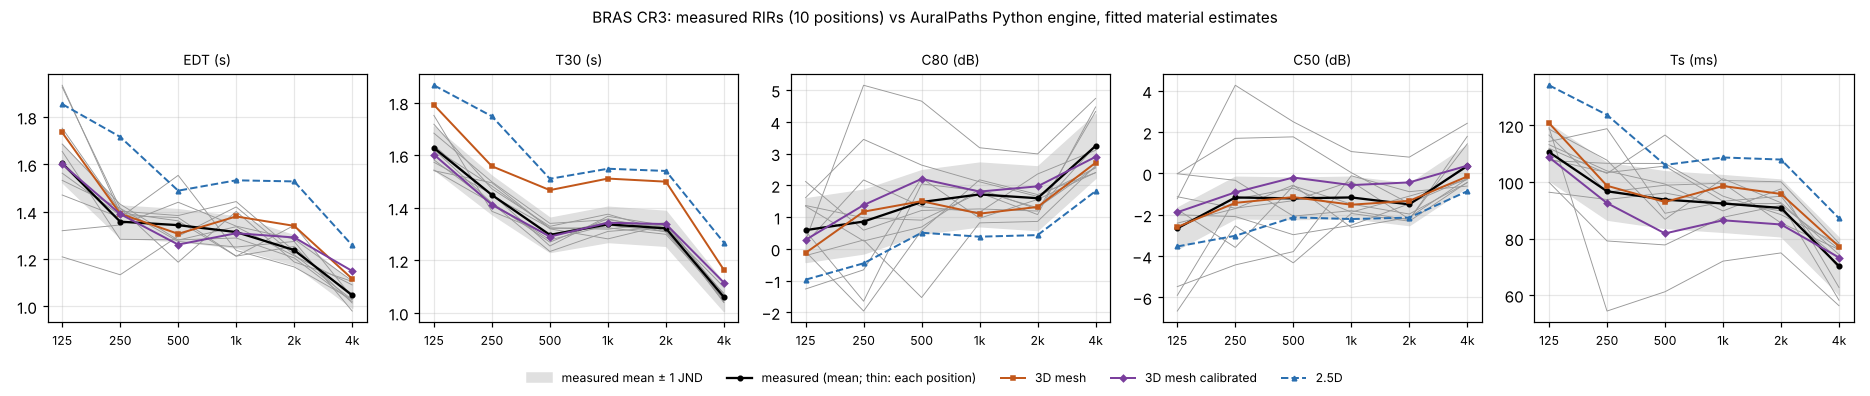

Data behind this chart, as committed beside it:
hall, coeffs, pair, criterion, band_hz, model, measured, simulated, diff_jnd
CR3, fitted, LS1-MP1, EDT, 125, 3D mesh, 1.532, 1.786, 3.32
CR3, fitted, LS1-MP1, EDT, 250, 3D mesh, 1.414, 1.459, 0.64
CR3, fitted, LS1-MP1, EDT, 500, 3D mesh, 1.187, 1.39, 3.42
CR3, fitted, LS1-MP1, EDT, 1000, 3D mesh, 1.401, 1.475, 1.05
CR3, fitted, LS1-MP1, EDT, 2000, 3D mesh, 1.187, 1.428, 4.05
CR3, fitted, LS1-MP1, EDT, 4000, 3D mesh, 1.105, 1.156, 0.91
CR3, fitted, LS1-MP2, EDT, 125, 3D mesh, 1.934, 1.561, -3.86
CR3, fitted, LS1-MP2, EDT, 250, 3D mesh, 1.395, 1.296, -1.43
CR3, fitted, LS1-MP2, EDT, 500, 3D mesh, 1.361, 1.245, -1.71
CR3, fitted, LS1-MP2, EDT, 1000, 3D mesh, 1.212, 1.252, 0.66
CR3, fitted, LS1-MP2, EDT, 2000, 3D mesh, 1.342, 1.25, -1.37
CR3, fitted, LS1-MP2, EDT, 4000, 3D mesh, 1.039, 1.113, 1.42
CR3, fitted, LS1-MP3, EDT, 125, 3D mesh, 1.563, 1.927, 4.66
CR3, fitted, LS1-MP3, EDT, 250, 3D mesh, 1.384, 1.525, 2.03
CR3, fitted, LS1-MP3, EDT, 500, 3D mesh, 1.375, 1.407, 0.46
CR3, fitted, LS1-MP3, EDT, 1000, 3D mesh, 1.212, 1.533, 5.29
CR3, fitted, LS1-MP3, EDT, 2000, 3D mesh, 1.253, 1.502, 3.97
CR3, fitted, LS1-MP3, EDT, 4000, 3D mesh, 1.014, 1.093, 1.55
CR3, fitted, LS1-MP4, EDT, 125, 3D mesh, 1.686, 1.614, -0.85
CR3, fitted, LS1-MP4, EDT, 250, 3D mesh, 1.432, 1.446, 0.2
CR3, fitted, LS1-MP4, EDT, 500, 3D mesh, 1.28, 1.372, 1.44
CR3, fitted, LS1-MP4, EDT, 1000, 3D mesh, 1.337, 1.431, 1.42
CR3, fitted, LS1-MP4, EDT, 2000, 3D mesh, 1.213, 1.394, 2.98
CR3, fitted, LS1-MP4, EDT, 4000, 3D mesh, 1.091, 1.258, 3.06
CR3, fitted, LS1-MP5, EDT, 125, 3D mesh, 1.209, 1.808, 9.91
CR3, fitted, LS1-MP5, EDT, 250, 3D mesh, 1.133, 1.456, 5.7
CR3, fitted, LS1-MP5, EDT, 500, 3D mesh, 1.296, 1.396, 1.54
CR3, fitted, LS1-MP5, EDT, 1000, 3D mesh, 1.42, 1.464, 0.62
CR3, fitted, LS1-MP5, EDT, 2000, 3D mesh, 1.218, 1.418, 3.28
CR3, fitted, LS1-MP5, EDT, 4000, 3D mesh, 1.028, 1.259, 4.48
CR3, fitted, LS2-MP1, EDT, 125, 3D mesh, 1.926, 1.778, -1.54
CR3, fitted, LS2-MP1, EDT, 250, 3D mesh, 1.414, 1.454, 0.56
CR3, fitted, LS2-MP1, EDT, 500, 3D mesh, 1.274, 1.367, 1.45
CR3, fitted, LS2-MP1, EDT, 1000, 3D mesh, 1.251, 1.44, 3.04
CR3, fitted, LS2-MP1, EDT, 2000, 3D mesh, 1.274, 1.4, 1.98
CR3, fitted, LS2-MP1, EDT, 4000, 3D mesh, 0.98, 1.159, 3.64
CR3, fitted, LS2-MP2, EDT, 125, 3D mesh, 1.753, 1.677, -0.86
CR3, fitted, LS2-MP2, EDT, 250, 3D mesh, 1.402, 1.32, -1.18
CR3, fitted, LS2-MP2, EDT, 500, 3D mesh, 1.384, 1.255, -1.86
CR3, fitted, LS2-MP2, EDT, 1000, 3D mesh, 1.443, 1.307, -1.88
CR3, fitted, LS2-MP2, EDT, 2000, 3D mesh, 1.234, 1.281, 0.77
CR3, fitted, LS2-MP2, EDT, 4000, 3D mesh, 1.052, 1.08, 0.53
CR3, fitted, LS2-MP3, EDT, 125, 3D mesh, 1.32, 1.817, 7.53
CR3, fitted, LS2-MP3, EDT, 250, 3D mesh, 1.344, 1.44, 1.43
CR3, fitted, LS2-MP3, EDT, 500, 3D mesh, 1.44, 1.327, -1.57
CR3, fitted, LS2-MP3, EDT, 1000, 3D mesh, 1.339, 1.414, 1.12
CR3, fitted, LS2-MP3, EDT, 2000, 3D mesh, 1.284, 1.362, 1.21
CR3, fitted, LS2-MP3, EDT, 4000, 3D mesh, 1.108, 1.11, 0.05
CR3, fitted, LS2-MP4, EDT, 125, 3D mesh, 1.654, 1.751, 1.17
CR3, fitted, LS2-MP4, EDT, 250, 3D mesh, 1.283, 1.335, 0.81
CR3, fitted, LS2-MP4, EDT, 500, 3D mesh, 1.281, 1.203, -1.21
CR3, fitted, LS2-MP4, EDT, 1000, 3D mesh, 1.289, 1.303, 0.23
CR3, fitted, LS2-MP4, EDT, 2000, 3D mesh, 1.205, 1.244, 0.66
CR3, fitted, LS2-MP4, EDT, 4000, 3D mesh, 1.02, 0.977, -0.85
CR3, fitted, LS2-MP5, EDT, 125, 3D mesh, 1.47, 1.627, 2.13
CR3, fitted, LS2-MP5, EDT, 250, 3D mesh, 1.375, 1.184, -2.79
CR3, fitted, LS2-MP5, EDT, 500, 3D mesh, 1.553, 1.103, -5.8
CR3, fitted, LS2-MP5, EDT, 1000, 3D mesh, 1.236, 1.178, -0.94
CR3, fitted, LS2-MP5, EDT, 2000, 3D mesh, 1.167, 1.12, -0.79
CR3, fitted, LS2-MP5, EDT, 4000, 3D mesh, 1.028, 0.961, -1.31
... 932 more rows
